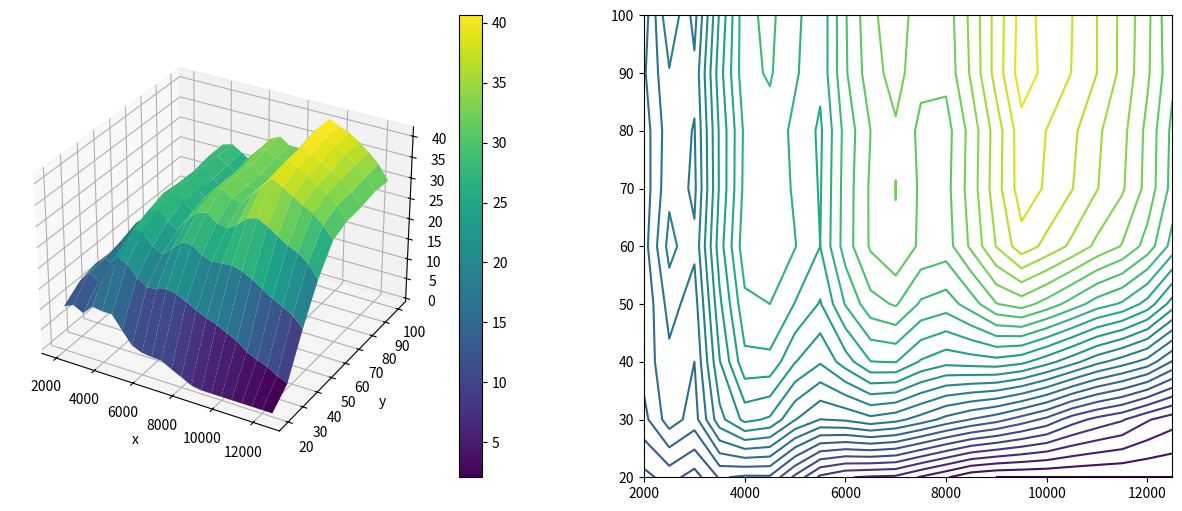
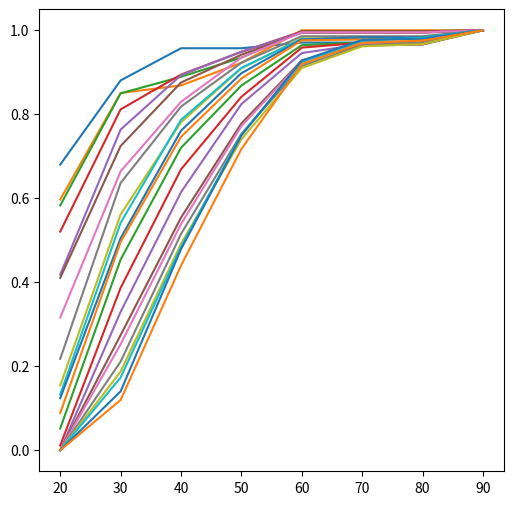
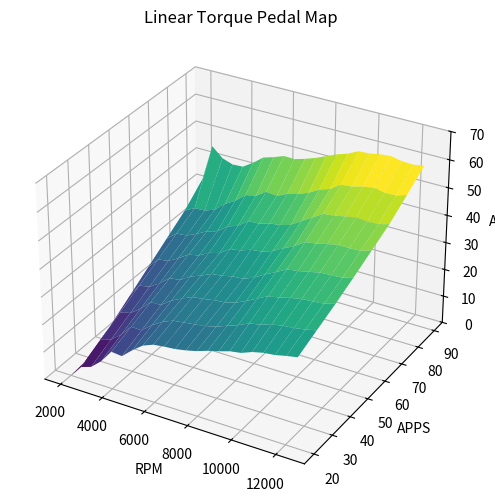

These charts were generated, in order, by the following Python code:
import matplotlib
import numpy as np
import matplotlib.pyplot as plt
from mpl_toolkits.mplot3d import Axes3D 
from matplotlib import cm, lines, collections, colors
import matplotlib.patches as patches
from scipy import interpolate, optimize
from scipy.interpolate import interp1d
import csv
import pandas as pd

TP_20 = np.array([10.06666667,11.06666667,9.833333333,12.16666667,11.73333333,11.76666667,8.6,5.633333333,4.6,4.3,4.166666667,2.833333333,1.666666667,0.4,0,0,0,0,0,0,0,0])
TP_30 = np.array([13.03333333,15.76666667,14.33333333,18.96666667,21.43333333,20.76666667,18.06666667,16.46666667,16.73333333,17.53333333,16.96666667,15.83333333,14.5,13.43333333,12.56666667,11.33333333,10.1,8.233333333,7.033333333,6.166666667,4.666666667,3.633333333])
TP_40 = np.array([14.16666667,16.1,15,20.9,25.06666667,25.1,22.56666667,21.16666667,23.26666667,25.46666667,25.56666667,23.83333333,23,23.23333333,23.43333333,22.9,21.56666667,20.06666667,18.43333333,17.23333333,15.93333333,13.35333333])
TP_50 = np.array([13.76666667,17.1,15.76666667,22.16666667,26.63333333,27,25.43333333,23.86666667,27.1,29.46666667,30.16666667,28.26666667,27.73333333,29.23333333,31.43333333,32.16666667,30.9,29.36666667,27.76666667,26.76666667,24.93333333,21.78])
TP_60 = np.array([14.36666667,18.53333333,16.83333333,23.3,27.93333333,28.5,27.06666667,25.5,29.23333333,31.7,32.86666667,31.16666667,30.8,33.3,36.06666667,38.36666667,37.06666667,35.66666667,34.13333333,32.9,30.86666667,27.91666667])
TP_70 = np.array([14.1,17.63333333,16.13333333,22.7,27.46666667,28.1,26.76666667,25.36666667,29.16666667,31.73333333,33.03333333,31.23333333,31,33.7,36.86666667,39.83333333,38.8,37.56666667,36.06666667,34.7,32.5,29.44333333])
TP_80 = np.array([14.2,17.4,16.4,22.73333333,27.33333333,27.93333333,26.63333333,25.23333333,29.03333333,31.5,32.8,31.1,30.86666667,33.6,36.73333333,39.93333333,38.96666667,37.86666667,36.26666667,34.96666667,32.6,29.60666667])
TP_90 = np.array([14.8,17.86666667,16.86666667,23.36666667,28.06666667,28.66666667,27.2,25.86666667,29.8,32.36666667,33.6,31.93333333,31.93333333,34.73333333,38.13333333,41.33333333,40.03333333,38.96666667,37.5,35.6,33.26666667,30.35666667])
TP_100 = np.array([14.13333333,19.36666667,15.93333333,22.7,28.13333333,28.83333333,27.4,25.83333333,29.86666667,32.66666667,33.83333333,32.2,32.13333333,34.9,38.1,41.13333333,40,39.03333333,37.5,35.63333333,33.43333333,30.02])


delta = 0.01 # spacing between samples in each dimension
RPM = np.array([2000,2500,3000,3500,4000,4500,5000,5500,6000,6500,7000,7500,8000,8500,9000,9500,10000,10500,11000,11500,12000,12500])
TP = np.array([20,30,40,50,60,70,80,90,100])
X, Y = np.meshgrid(RPM, TP)
Z = np.array([TP_20, TP_30, TP_40, TP_50, TP_60, TP_70, TP_80, TP_90, TP_100])


# Plot the functions
fig = plt.figure(figsize=(15,6))
ax1 = fig.add_subplot(121, projection='3d')
ax2 = fig.add_subplot(122)

# Surface plot
surf = ax1.plot_surface(X, Y, Z, cmap='viridis')
ax1.set_xlabel('x')
ax1.set_ylabel('y')
fig.colorbar(surf)

contours2 = ax2.contour(X, Y, Z, 30)

fig2 = plt.figure(figsize=(6,6))

TPa = TP[:-1]
# TPa = np.array([20, 30, 40, 45, 50, 78, 89, 90])
APPS = np.zeros((len(TPa), len(RPM)))
for i in range(len(RPM)):
    data = Z[:-1,i]
    # Condition data
    for k in range(len(data)-1):
        if data[k+1] < data[k]:
            data[k+1] = data[k]*1.00001
    maxtrq = np.max(data)
    normtrq = data/maxtrq
    interp_fi = interp1d(TPa, normtrq, fill_value="extrapolate") # interpolating function
    plt.plot(TPa,normtrq)
    for j in range(len(TPa)):
        interp_fi2 = lambda x: interp_fi(x) - TPa[j]/100 # objective function
        minimizer = optimize.newton(interp_fi2, 0.2)
        if minimizer > 100:
            minimizer = 101
        elif minimizer < 0:
            minimizer = 0
        APPS[j,i] = minimizer

# Surface plot
fig3 = plt.figure(figsize=(6,6))
ax = plt.axes(projection='3d')
Xa, Ya = np.meshgrid(RPM, TPa)
surf = ax.plot_surface(Xa, Ya, APPS, cmap='viridis')
ax.set_title('Linear Torque Pedal Map')
ax.set_xlabel('RPM')
ax.set_ylabel('APPS')
ax.set_zlabel('ATH')
ax.set(zlim = [0,70])

# plt.show(fig3)
APPS_Map = np.concatenate((TPa[:,None],APPS),axis=1)
DF = pd.DataFrame(APPS_Map)
DF.columns = np.concatenate((np.array(['APPS\RPM']),RPM))
DF.to_csv("PedalMap.csv")
